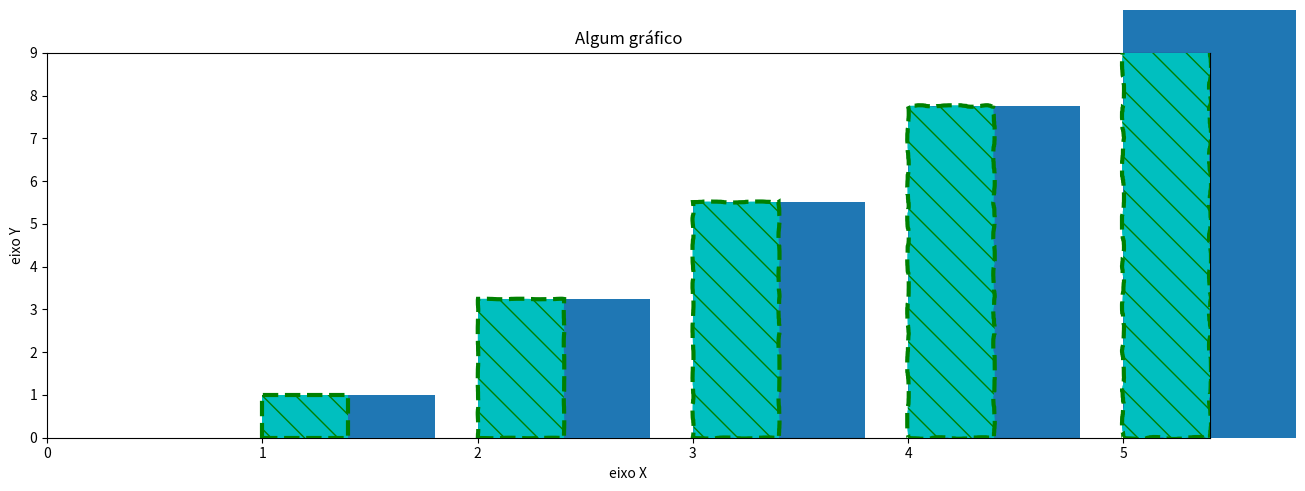

This chart was generated by the following Python code:
import numpy as np
import matplotlib.pyplot as plt
from matplotlib.patches import Rectangle

np.random.seed(14)

x = list(range(1,6))
y = np.linspace(1,10,5)

fig, ax = plt.subplots()

def makeBars(ax, x, y, w):
    for x,y in zip(x,y):
        bar = Rectangle((x,0), w, y)
        ax.add_patch(bar)

makeBars(ax, x, y, 0.4)

ax.autoscale()

fig.set_size_inches(15,5)
fig

ax.set_title('Algum gráfico')
ax.set_xlabel('eixo X')
ax.set_ylabel('eixo Y')

for r in ax.patches:
    r.set_edgecolor('g')
    r.set_ls('dashed')
    r.set_lw(3)
    r.set_hatch('\\')
    r.set_facecolor('c')

sketches = [0, 0.25, 0.5, 0.75, 1]

for r,s in zip(ax.patches, sketches):
    r.set_sketch_params(s)

makeBars(ax, x, y, 0.8)
fig

rec_id = range(10)
zorder = reversed(rec_id)
for r,z in zip(rec_id, zorder):
    ax.patches[r].set_zorder(z)

ax.patches[9].set_clip_on(False)
ax.set_xlim(0, 5.4)
ax.set_ylim(0, 9)
fig

plt.show()
